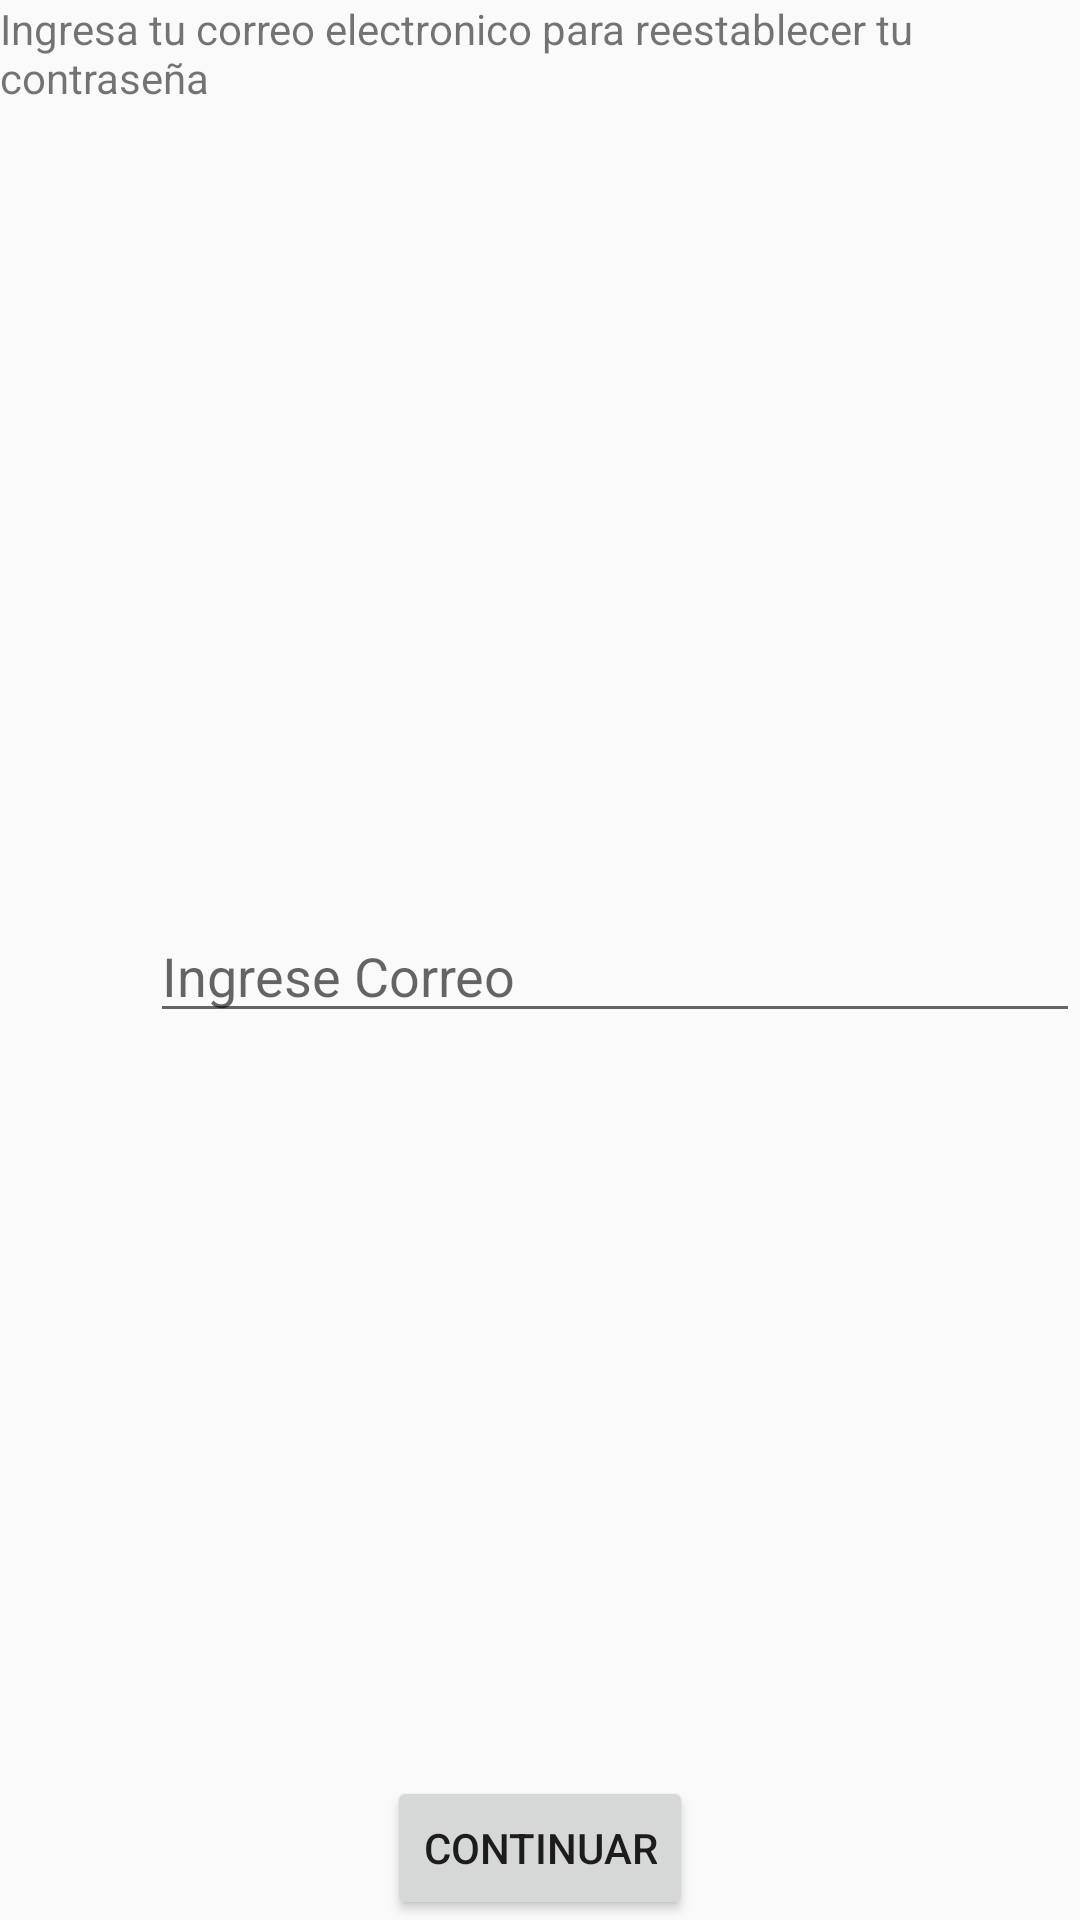

Android layout source for this screen:
<!-- AndroidManifest.xml: application theme AppTheme -->
<!-- res/layout/activity_forgot_password.xml -->
<?xml version="1.0" encoding="utf-8"?>
<android.support.constraint.ConstraintLayout xmlns:android="http://schemas.android.com/apk/res/android"
    xmlns:app="http://schemas.android.com/apk/res-auto"
    xmlns:tools="http://schemas.android.com/tools"
    android:layout_width="match_parent"
    android:layout_height="match_parent"
    tools:context="com.example.anthony.a20.ForgotPasswordActivity"
    android:layout_margin="10dp"
    >
<TextView
    android:id="@+id/txt_forgot"
    android:layout_width="wrap_content"
    android:layout_height="wrap_content"
    android:text="Ingresa tu correo electronico para reestablecer tu contraseña"
    app:layout_constraintTop_toTopOf="parent"
    app:layout_constraintLeft_toLeftOf="parent"
    app:layout_constraintRight_toRightOf="parent"
    android:paddingBottom="20dp"
    />

    <ImageView
        android:id="@+id/img_email"
        android:layout_width="50dp"
        android:layout_height="50dp"
        android:src="@drawable/email_icon"
        app:layout_constraintTop_toBottomOf="@id/txt_forgot"
        app:layout_constraintRight_toLeftOf="@id/email"
        app:layout_constraintLeft_toLeftOf="parent"
        app:layout_constraintBottom_toTopOf="@id/continuar"
        app:layout_constraintHorizontal_chainStyle="packed"
        tools:ignore="VectorDrawableCompat" />
<EditText
    android:id="@+id/txt_forgotemail"
    android:layout_width="0dp"
    android:layout_height="wrap_content"
    android:inputType="textEmailAddress"
    android:hint="Ingrese Correo"
    app:layout_constraintTop_toBottomOf="@id/txt_forgot"
    app:layout_constraintLeft_toRightOf="@id/img_email"
    app:layout_constraintRight_toRightOf="parent"
    app:layout_constraintBottom_toTopOf="@id/continuar"
    />
<Button
    android:id="@+id/continuar"
    android:layout_width="wrap_content"
    android:layout_height="wrap_content"
    android:text="Continuar"
    app:layout_constraintTop_toBottomOf="@id/email"
    app:layout_constraintRight_toRightOf="parent"
    app:layout_constraintLeft_toLeftOf="parent"
    app:layout_constraintBottom_toBottomOf="parent"
    />
</android.support.constraint.ConstraintLayout>
<!-- resources referenced by this layout -->
<resources>
  <style name="AppTheme" parent="Theme.AppCompat.Light.DarkActionBar">
          
          <item name="colorPrimary">@color/colorPrimary</item>
          <item name="colorPrimaryDark">@color/colorPrimaryDark</item>
          <item name="colorAccent">@color/colorAccent</item>
      </style>
  <color name="colorPrimary">#3F51B5</color>
  <color name="colorPrimaryDark">#303F9F</color>
  <color name="colorAccent">#FF4081</color>
</resources>
